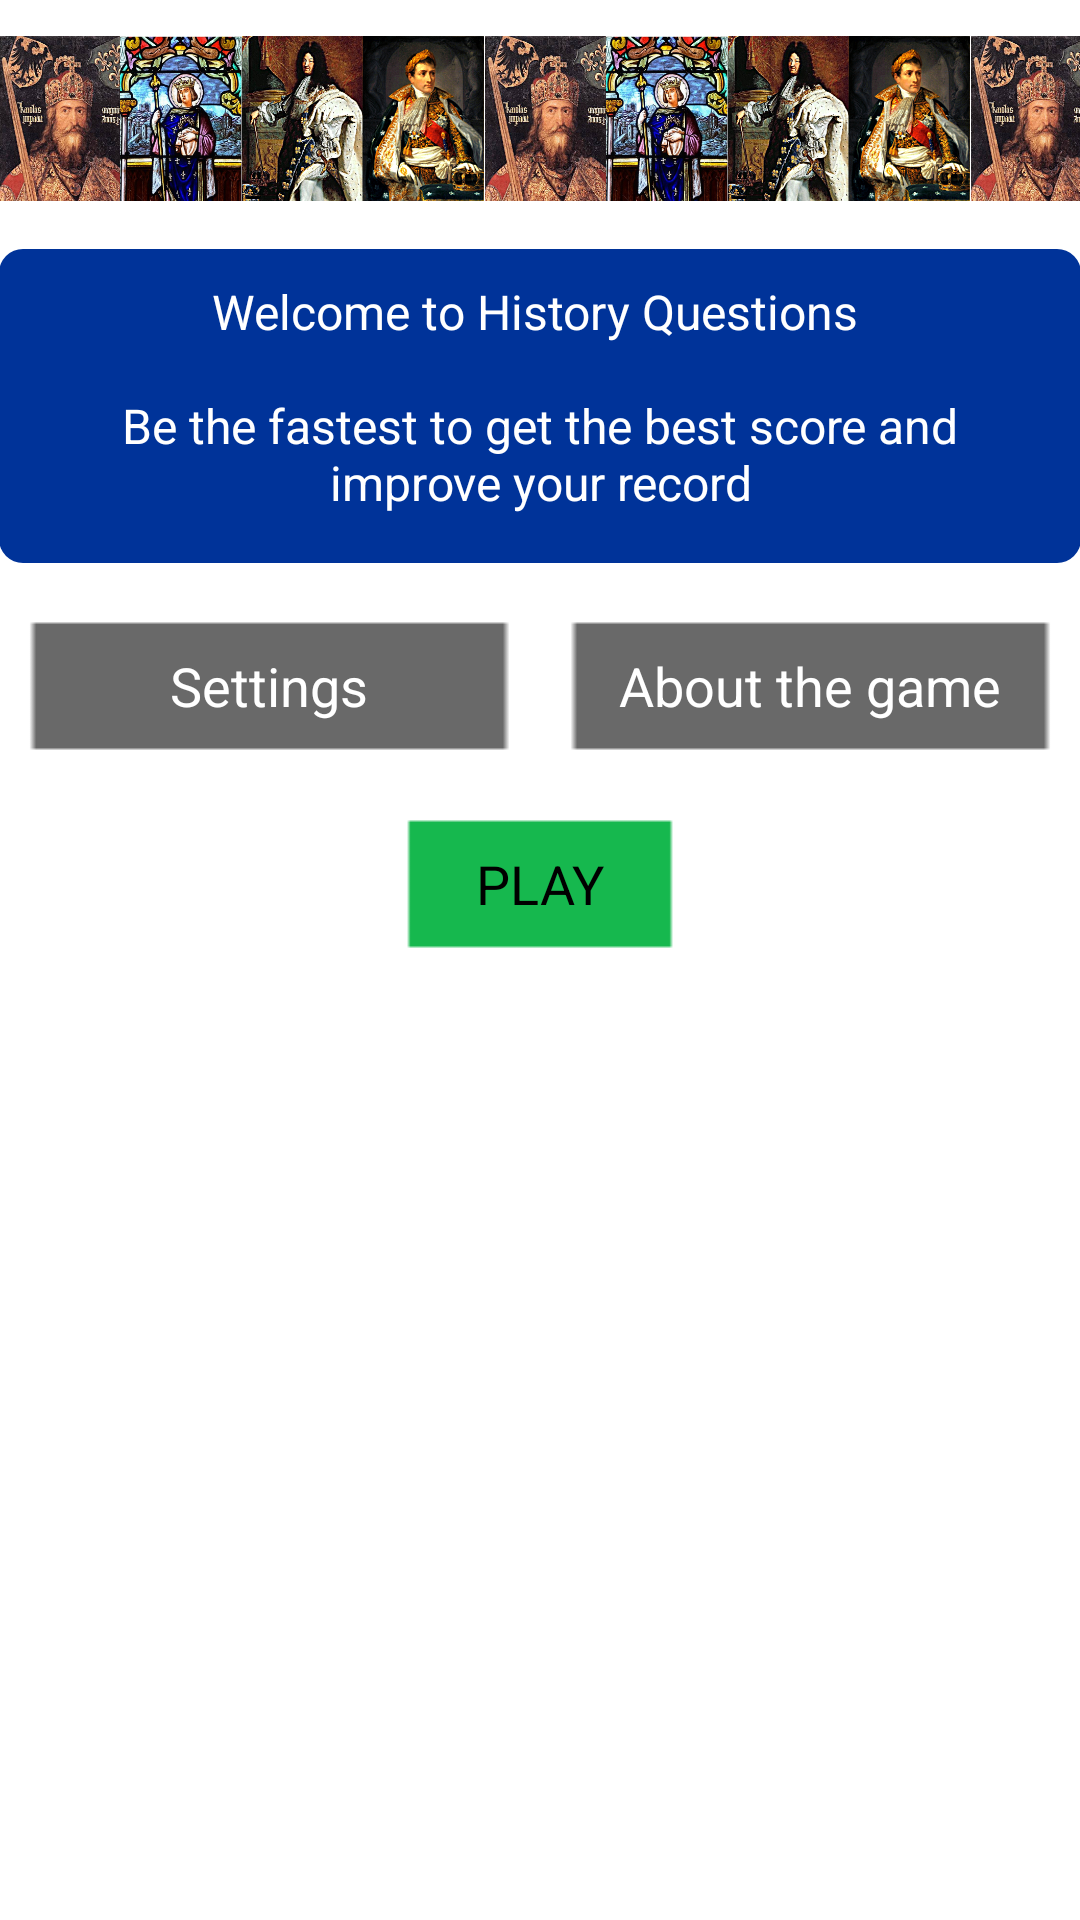

Android layout source for this screen:
<!-- AndroidManifest.xml: application theme AppTheme -->
<!-- res/layout/activity_main.xml -->
<?xml version="1.0" encoding="utf-8"?>
<LinearLayout
    xmlns:android="http://schemas.android.com/apk/res/android"
    xmlns:tools="http://schemas.android.com/tools"
    tools:context="aperr.android.questionsdhistoire.Question"
    android:layout_width="match_parent"
    android:layout_height="match_parent"
    android:background="@drawable/background_gradient"
    android:paddingLeft="@dimen/activity_horizontal_margin"
    android:paddingRight="@dimen/activity_horizontal_margin"
    android:orientation="vertical">

    <LinearLayout
        android:layout_width="match_parent"
        android:layout_height="wrap_content"
        android:layout_marginTop="12dp"
        android:orientation="horizontal">

        <ImageView
            android:id="@+id/QH_image1"
            android:layout_width="162dp"
            android:layout_height="55dp"
            android:src="@drawable/qh_image"/>

        <ImageView
            android:id="@+id/QH_image2"
            android:layout_width="162dp"
            android:layout_height="55dp"
            android:src="@drawable/qh_image"/>

        <ImageView
            android:id="@+id/QH_image3"
            android:layout_width="162dp"
            android:layout_height="55dp"
            android:src="@drawable/qh_image"/>

        <ImageView
            android:id="@+id/QH_image4"
            android:layout_width="162dp"
            android:layout_height="55dp"
            android:src="@drawable/qh_image"/>

        <ImageView
            android:id="@+id/QH_image5"
            android:layout_width="162dp"
            android:layout_height="55dp"
            android:src="@drawable/qh_image"/>

        <ImageView
            android:id="@+id/QH_image6"
            android:layout_width="162dp"
            android:layout_height="55dp"
            android:src="@drawable/qh_image"/>

    </LinearLayout>

    <TextView
        android:id="@+id/bienvenue"
        android:layout_width="match_parent"
        android:layout_height="wrap_content"
        android:layout_marginTop="16dp"
        android:paddingTop="10dp"
        android:gravity="center_horizontal"
        android:text="@string/bienvenue"
        android:textSize="16sp"
        android:textColor="#ffffff"
        android:background="@drawable/question_box"/>


    <LinearLayout
        android:layout_width="match_parent"
        android:layout_height="wrap_content"
        android:layout_marginTop="16dp"
        android:orientation="horizontal">

        <Button
            android:id="@+id/buttonParam"
            android:layout_width="0dp"
            android:layout_height="wrap_content"
            android:layout_weight="1"
            android:text="@string/param"
            android:textColor="#ffffff"
            android:background="@drawable/button_gris"/>

        <Button
            android:id="@+id/buttonApropos"
            android:layout_width="0dp"
            android:layout_height="wrap_content"
            android:layout_weight="1"
            android:text="@string/help"
            android:textColor="#ffffff"
            android:background="@drawable/button_gris"/>

    </LinearLayout>

    <Button
        android:id="@+id/buttonJouez"
        android:layout_width="100dp"
        android:layout_height="wrap_content"
        android:layout_marginTop="16dp"
        android:layout_gravity="center_horizontal"
        android:text="@string/Jouez"
        android:textColor="#000000"
        android:background="@drawable/button_green"/>


</LinearLayout>
<!-- resources referenced by this layout -->
<resources>
  <!-- drawable button_green (drawable) -->
  <?xml version="1.0" encoding="utf-8"?>
  <selector xmlns:android="http://schemas.android.com/apk/res/android">
  <item android:drawable="@drawable/btn_vert_clair" android:state_pressed="true" />
  <item android:drawable="@drawable/btn_vert" />
  </selector>
  <!-- drawable button_gris (drawable) -->
  <?xml version="1.0" encoding="utf-8"?>
  <selector xmlns:android="http://schemas.android.com/apk/res/android">
      <item android:drawable="@drawable/btn_ocre" android:state_pressed="true" />
      <item android:drawable="@drawable/btn_gris" />
  </selector>
  <!-- drawable qh_image: png bitmap (drawable, 855744 bytes) -->
  <!-- drawable question_box (drawable) -->
  <?xml version="1.0" encoding="utf-8"?>
  <shape xmlns:android="http://schemas.android.com/apk/res/android"
      android:shape="rectangle">
      <solid android:color="#003399"/>
      <corners android:radius="8dp" />
      <padding android:bottom="16dp" android:left="16dp" android:right="16dp" android:top="16dp"/>
  </shape>
  <string name="Jouez">PLAY</string>
  <string name="bienvenue"> Welcome to History Questions \n\nBe the fastest to get the best score and improve your record</string>
  <string name="help">About the game</string>
  <string name="param">Settings</string>
  <style name="AppTheme" parent="android:Theme.Holo.Light">
          
          <item name="colorPrimary">@color/colorPrimary</item>
          <item name="colorPrimaryDark">@color/colorPrimaryDark</item>
          <item name="colorAccent">@color/colorAccent</item>
          <item name="android:actionBarStyle">@style/ActionBarStyle</item>
      </style>
  <!-- drawable btn_vert_clair: png bitmap (drawable, 261 bytes) -->
  <!-- drawable btn_vert: png bitmap (drawable, 266 bytes) -->
  <!-- drawable btn_ocre: png bitmap (drawable, 266 bytes) -->
  <!-- drawable btn_gris: png bitmap (drawable, 262 bytes) -->
  <style name="ActionBarStyle" parent="android:style/Widget.Holo.Light.ActionBar">
          <item name="android:background">#003399</item>
          <item name="android:titleTextStyle">@style/HoloTitleText</item>
      </style>
  <style name="HoloTitleText" parent="android:TextAppearance.Holo">
         <item name="android:textColor">#ffffff</item>
         <item name="android:textSize">18sp</item>
     </style>
  <!-- not gathered from this repository: default colours our renderer supplied (Android Studio template values) -->
  <color name="colorPrimary">#FF6200EE</color>
  <color name="colorPrimaryDark">#FF3700B3</color>
  <color name="colorAccent">#FF03DAC5</color>
</resources>
